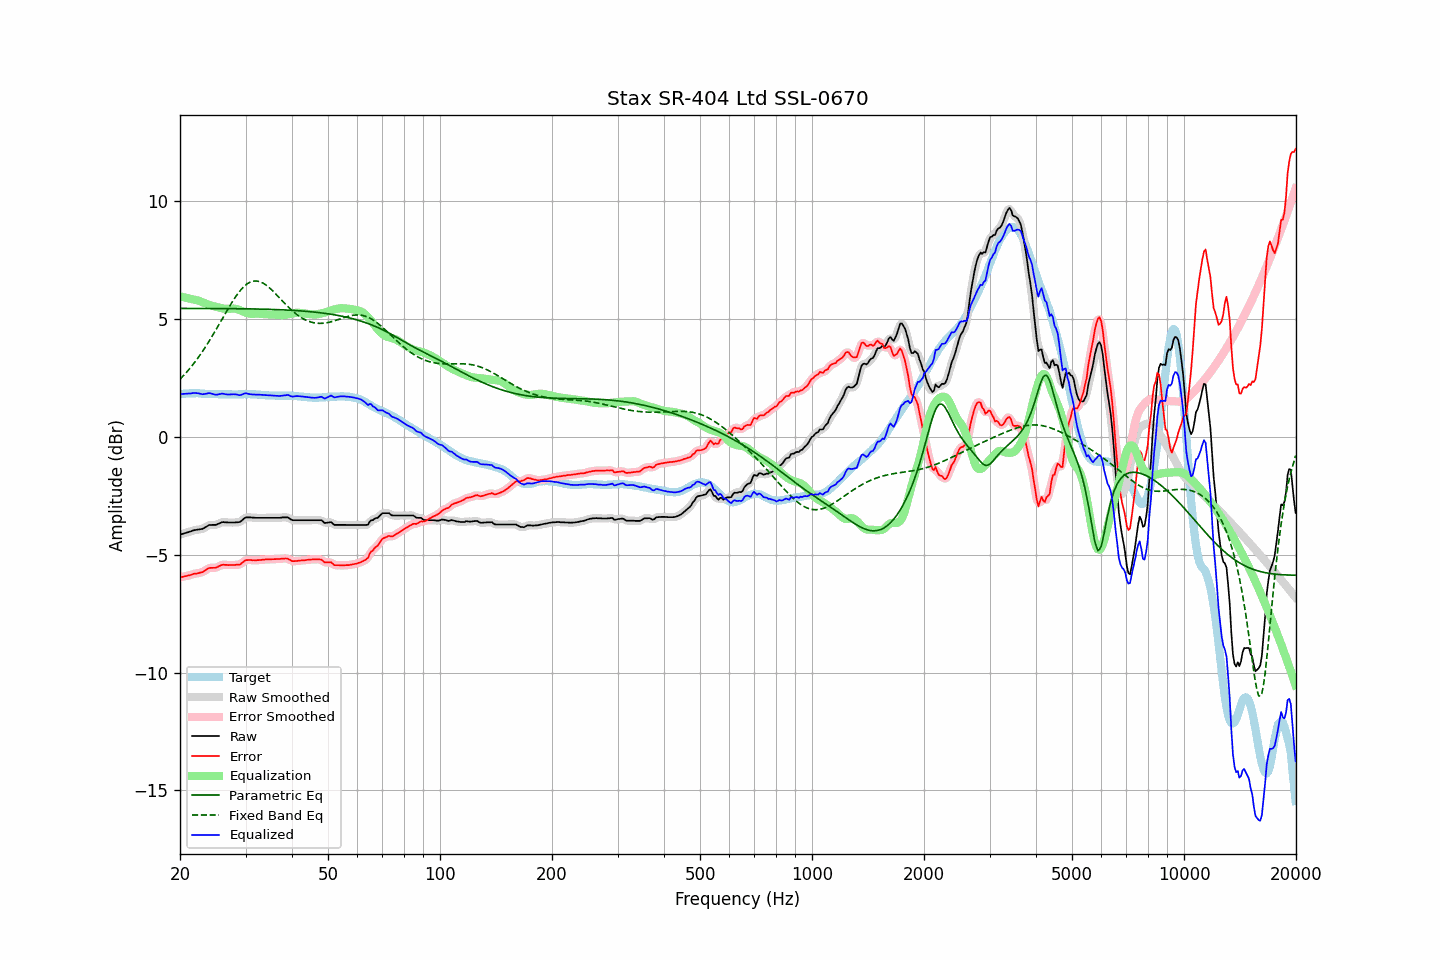

The table this chart was drawn from, first rows:
frequency, raw, error, smoothed, error_smoothed, equalization, parametric_eq, fixed_band_eq, equalized_raw, equalized_smoothed, target
20.00, -4.15, -5.96, -4.15, -5.96, 5.96, 5.45, 2.44, 1.82, 1.82, 1.81
20.20, -4.13, -5.95, -4.13, -5.95, 5.95, 5.45, 2.51, 1.82, 1.82, 1.82
20.40, -4.11, -5.94, -4.11, -5.93, 5.93, 5.45, 2.59, 1.82, 1.82, 1.83
20.61, -4.09, -5.92, -4.09, -5.92, 5.91, 5.45, 2.66, 1.83, 1.83, 1.83
20.81, -4.07, -5.90, -4.07, -5.90, 5.90, 5.45, 2.74, 1.83, 1.83, 1.84
21.02, -4.05, -5.88, -4.05, -5.89, 5.88, 5.45, 2.82, 1.84, 1.84, 1.84
21.23, -4.03, -5.87, -4.03, -5.87, 5.87, 5.45, 2.89, 1.84, 1.84, 1.85
21.44, -4.01, -5.85, -4.00, -5.85, 5.85, 5.45, 2.98, 1.85, 1.85, 1.85
21.66, -3.98, -5.82, -3.98, -5.83, 5.84, 5.45, 3.06, 1.86, 1.86, 1.85
21.87, -3.96, -5.80, -3.96, -5.81, 5.82, 5.45, 3.15, 1.87, 1.86, 1.85
22.09, -3.95, -5.80, -3.94, -5.80, 5.81, 5.45, 3.24, 1.86, 1.86, 1.86
22.31, -3.94, -5.79, -3.94, -5.79, 5.79, 5.45, 3.34, 1.85, 1.85, 1.86
22.54, -3.93, -5.77, -3.93, -5.78, 5.77, 5.45, 3.43, 1.84, 1.84, 1.85
22.76, -3.92, -5.75, -3.92, -5.76, 5.74, 5.45, 3.53, 1.83, 1.82, 1.84
22.99, -3.91, -5.74, -3.90, -5.73, 5.71, 5.45, 3.63, 1.81, 1.82, 1.83
23.22, -3.87, -5.70, -3.87, -5.70, 5.68, 5.45, 3.73, 1.82, 1.82, 1.83
23.45, -3.83, -5.65, -3.83, -5.65, 5.66, 5.45, 3.83, 1.83, 1.83, 1.82
23.69, -3.79, -5.61, -3.78, -5.61, 5.63, 5.45, 3.94, 1.84, 1.84, 1.82
23.92, -3.75, -5.57, -3.75, -5.58, 5.60, 5.45, 4.05, 1.86, 1.85, 1.82
24.16, -3.74, -5.56, -3.74, -5.56, 5.58, 5.45, 4.16, 1.85, 1.84, 1.82
24.40, -3.74, -5.56, -3.73, -5.56, 5.56, 5.45, 4.27, 1.83, 1.83, 1.82
24.65, -3.74, -5.56, -3.74, -5.56, 5.54, 5.45, 4.39, 1.81, 1.80, 1.82
24.89, -3.74, -5.56, -3.73, -5.55, 5.52, 5.45, 4.50, 1.79, 1.79, 1.82
25.14, -3.72, -5.54, -3.71, -5.53, 5.51, 5.45, 4.62, 1.79, 1.79, 1.82
25.39, -3.69, -5.50, -3.69, -5.50, 5.49, 5.45, 4.74, 1.81, 1.80, 1.81
25.65, -3.66, -5.47, -3.65, -5.46, 5.48, 5.45, 4.86, 1.82, 1.82, 1.81
25.91, -3.63, -5.43, -3.63, -5.44, 5.46, 5.45, 4.98, 1.83, 1.83, 1.81
26.16, -3.62, -5.42, -3.62, -5.43, 5.45, 5.45, 5.10, 1.83, 1.83, 1.81
26.43, -3.63, -5.43, -3.62, -5.43, 5.44, 5.44, 5.22, 1.81, 1.82, 1.81
26.69, -3.63, -5.43, -3.63, -5.43, 5.43, 5.44, 5.33, 1.81, 1.80, 1.81
26.96, -3.64, -5.44, -3.63, -5.44, 5.43, 5.44, 5.45, 1.80, 1.80, 1.81
27.23, -3.64, -5.44, -3.64, -5.44, 5.44, 5.44, 5.56, 1.80, 1.80, 1.80
27.50, -3.64, -5.44, -3.64, -5.44, 5.44, 5.44, 5.67, 1.81, 1.80, 1.80
27.77, -3.64, -5.44, -3.64, -5.44, 5.44, 5.44, 5.78, 1.81, 1.81, 1.80
28.05, -3.64, -5.44, -3.63, -5.43, 5.44, 5.44, 5.89, 1.81, 1.81, 1.80
28.33, -3.63, -5.43, -3.63, -5.43, 5.43, 5.44, 5.99, 1.80, 1.80, 1.80
28.62, -3.63, -5.43, -3.63, -5.43, 5.41, 5.44, 6.08, 1.78, 1.78, 1.80
28.90, -3.62, -5.42, -3.61, -5.41, 5.38, 5.44, 6.17, 1.77, 1.78, 1.81
29.19, -3.58, -5.38, -3.57, -5.38, 5.36, 5.44, 6.25, 1.78, 1.78, 1.81
29.48, -3.52, -5.32, -3.52, -5.33, 5.33, 5.44, 6.33, 1.81, 1.81, 1.81
29.78, -3.46, -5.27, -3.46, -5.27, 5.30, 5.44, 6.39, 1.84, 1.83, 1.82
30.08, -3.42, -5.23, -3.43, -5.24, 5.27, 5.43, 6.45, 1.85, 1.84, 1.81
30.38, -3.42, -5.23, -3.41, -5.23, 5.25, 5.43, 6.50, 1.83, 1.84, 1.81
30.68, -3.42, -5.23, -3.41, -5.22, 5.23, 5.43, 6.54, 1.82, 1.82, 1.81
30.99, -3.42, -5.23, -3.42, -5.23, 5.23, 5.43, 6.58, 1.81, 1.81, 1.81
31.30, -3.43, -5.23, -3.42, -5.23, 5.22, 5.43, 6.60, 1.80, 1.80, 1.81
31.61, -3.43, -5.23, -3.43, -5.24, 5.23, 5.43, 6.61, 1.80, 1.80, 1.81
31.93, -3.44, -5.24, -3.43, -5.24, 5.23, 5.43, 6.62, 1.79, 1.80, 1.81
32.24, -3.44, -5.23, -3.44, -5.23, 5.23, 5.43, 6.61, 1.79, 1.79, 1.79
32.57, -3.44, -5.23, -3.44, -5.23, 5.23, 5.42, 6.60, 1.79, 1.79, 1.79
32.89, -3.44, -5.23, -3.44, -5.22, 5.22, 5.42, 6.58, 1.79, 1.79, 1.79
33.22, -3.44, -5.22, -3.44, -5.22, 5.22, 5.42, 6.55, 1.78, 1.78, 1.78
33.55, -3.44, -5.21, -3.44, -5.21, 5.21, 5.42, 6.51, 1.78, 1.78, 1.78
33.89, -3.44, -5.20, -3.44, -5.20, 5.21, 5.42, 6.47, 1.77, 1.77, 1.77
34.23, -3.44, -5.20, -3.44, -5.20, 5.20, 5.42, 6.42, 1.77, 1.77, 1.76
34.57, -3.44, -5.20, -3.44, -5.20, 5.20, 5.41, 6.36, 1.76, 1.76, 1.76
34.92, -3.44, -5.20, -3.44, -5.20, 5.20, 5.41, 6.30, 1.76, 1.76, 1.76
35.27, -3.44, -5.19, -3.44, -5.19, 5.19, 5.41, 6.24, 1.76, 1.76, 1.76
35.62, -3.44, -5.19, -3.44, -5.19, 5.19, 5.41, 6.17, 1.75, 1.75, 1.76
35.97, -3.44, -5.19, -3.44, -5.19, 5.19, 5.40, 6.11, 1.75, 1.75, 1.75
... 635 more rows
